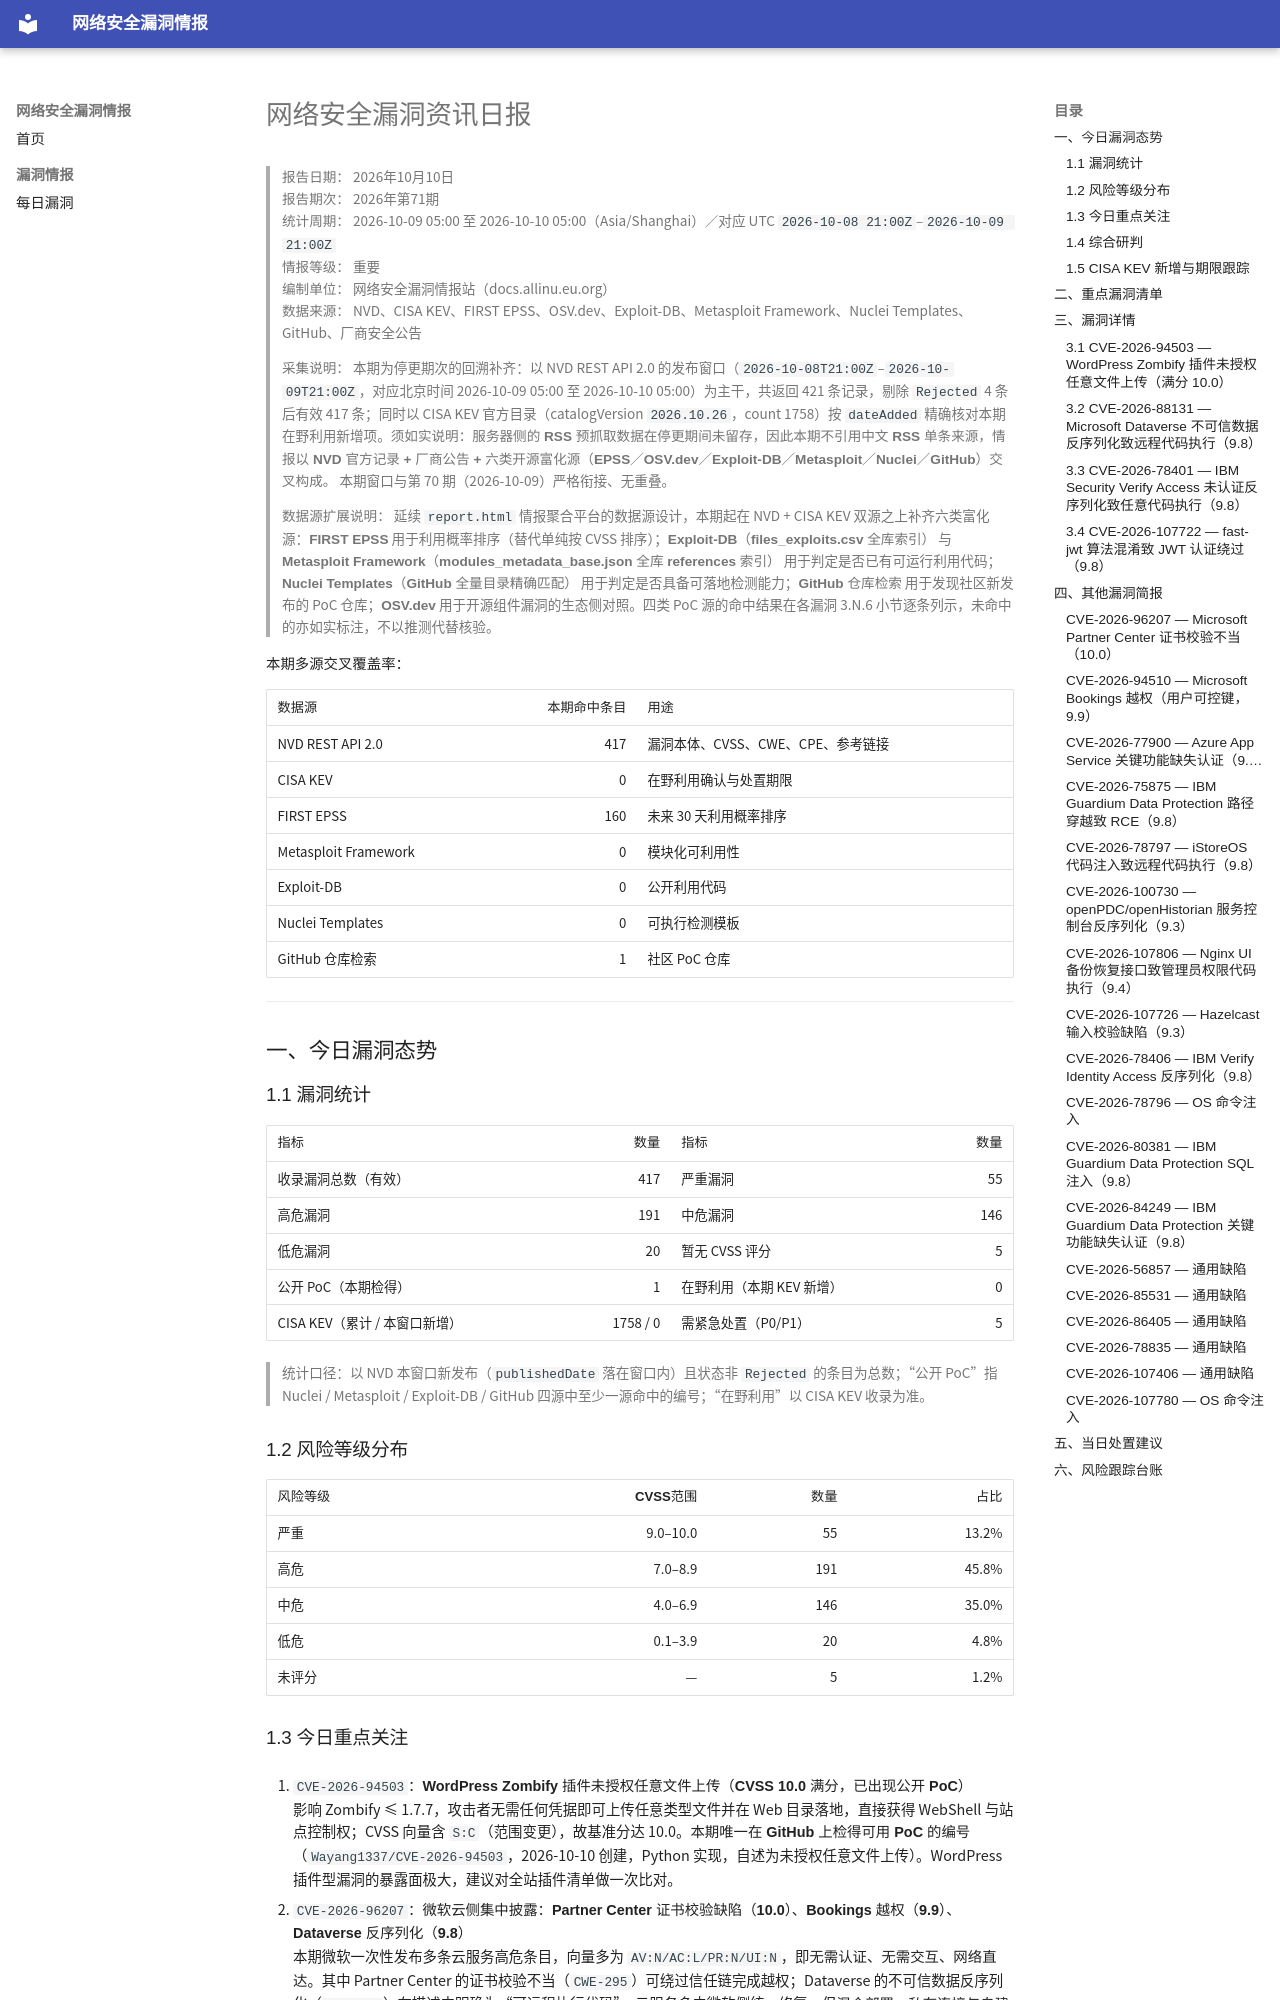

repository: allinu/security-docs · page: vulnerabilities/2026-10-10/index.html · generator: mkdocs

---
title: 网络安全漏洞资讯日报
date: 2026-10-10
description: 2026年10月10日网络安全漏洞、公开PoC、在野利用及修复信息汇总
tags:
  - 漏洞情报
  - CVE
  - 网络安全日报
---

# 网络安全漏洞资讯日报

> **报告日期：** 2026年10月10日  
> **报告期次：** 2026年第71期  
> **统计周期：** 2026-10-09 05:00 至 2026-10-10 05:00（Asia/Shanghai）／对应 UTC `2026-10-08 21:00Z`–`2026-10-09 21:00Z`  
> **情报等级：** 重要  
> **编制单位：** 网络安全漏洞情报站（docs.allinu.eu.org）  
> **数据来源：** NVD、CISA KEV、FIRST EPSS、OSV.dev、Exploit-DB、Metasploit Framework、Nuclei Templates、GitHub、厂商安全公告

> **采集说明：** 本期为停更期次的回溯补齐：以 NVD REST API 2.0 的发布窗口（`2026-10-08T21:00Z`–`2026-10-09T21:00Z`，对应北京时间 2026-10-09 05:00 至 2026-10-10 05:00）为主干，共返回 421 条记录，剔除 `Rejected` 4 条后有效 417 条；同时以 CISA KEV 官方目录（catalogVersion `2026.10.26`，count 1758）按 `dateAdded` 精确核对本期在野利用新增项。**须如实说明：服务器侧的 RSS 预抓取数据在停更期间未留存，因此本期不引用中文 RSS 单条来源，情报以 NVD 官方记录 + 厂商公告 + 六类开源富化源（EPSS／OSV.dev／Exploit-DB／Metasploit／Nuclei／GitHub）交叉构成。** 本期窗口与第 70 期（2026-10-09）严格衔接、无重叠。

> **数据源扩展说明：** 延续 `report.html` 情报聚合平台的数据源设计，本期起在 NVD + CISA KEV 双源之上补齐六类富化源：**FIRST EPSS** 用于利用概率排序（替代单纯按 CVSS 排序）；**Exploit-DB（files_exploits.csv 全库索引）** 与 **Metasploit Framework（modules_metadata_base.json 全库 references 索引）** 用于判定是否已有可运行利用代码；**Nuclei Templates（GitHub 全量目录精确匹配）** 用于判定是否具备可落地检测能力；**GitHub 仓库检索** 用于发现社区新发布的 PoC 仓库；**OSV.dev** 用于开源组件漏洞的生态侧对照。四类 PoC 源的命中结果在各漏洞 3.N.6 小节逐条列示，未命中的亦如实标注，不以推测代替核验。

**本期多源交叉覆盖率：**

| 数据源 | 本期命中条目 | 用途 |
| --- | ---: | --- |
| NVD REST API 2.0 | 417 | 漏洞本体、CVSS、CWE、CPE、参考链接 |
| CISA KEV | 0 | 在野利用确认与处置期限 |
| FIRST EPSS | 160 | 未来 30 天利用概率排序 |
| Metasploit Framework | 0 | 模块化可利用性 |
| Exploit-DB | 0 | 公开利用代码 |
| Nuclei Templates | 0 | 可执行检测模板 |
| GitHub 仓库检索 | 1 | 社区 PoC 仓库 |

---

## 一、今日漏洞态势

### 1.1 漏洞统计

| 指标 | 数量 | 指标 | 数量 |
| --- | ---: | --- | ---: |
| 收录漏洞总数（有效） | 417 | 严重漏洞 | 55 |
| 高危漏洞 | 191 | 中危漏洞 | 146 |
| 低危漏洞 | 20 | 暂无 CVSS 评分 | 5 |
| 公开 PoC（本期检得） | 1 | 在野利用（本期 KEV 新增） | 0 |
| CISA KEV（累计 / 本窗口新增） | 1758 / 0 | 需紧急处置（P0/P1） | 5 |

> 统计口径：以 NVD 本窗口新发布（`publishedDate` 落在窗口内）且状态非 `Rejected` 的条目为总数；“公开 PoC”指 Nuclei / Metasploit / Exploit-DB / GitHub 四源中至少一源命中的编号；“在野利用”以 CISA KEV 收录为准。

### 1.2 风险等级分布

| 风险等级 | CVSS范围 | 数量 | 占比 |
| --- | ---: | ---: | ---: |
| 严重 | 9.0–10.0 | 55 | 13.2% |
| 高危 | 7.0–8.9 | 191 | 45.8% |
| 中危 | 4.0–6.9 | 146 | 35.0% |
| 低危 | 0.1–3.9 | 20 | 4.8% |
| 未评分 | — | 5 | 1.2% |
